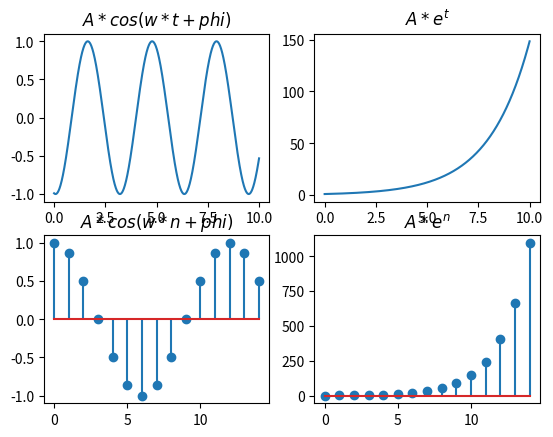

Reproduce this figure in Python.
import numpy as np
import matplotlib.pyplot as plt
t=np.linspace(0,10.0,1000)
n=np.arange(0,15)
A=1.0
w=2.0
phi=3.0
a=0.5
def CosSignal(A,w,t,phi):
    return A*np.cos(w*t+phi)
def ExpSignal(A,a):
    return A*np.exp(a*t)
plt.subplot(221)
plt.title(u'$A*cos(w*t+phi)$')
plt.plot(t,CosSignal(A,w,t,phi))
plt.subplot(222)
plt.title(u'$A*e^t$')
plt.plot(t,ExpSignal(A,a))
plt.subplot(223)
plt.title(u'$A*cos(w*n+phi)$')
plt.stem(n,np.cos(n*np.pi/6))
plt.subplot(224)
plt.title(u'$A*e^n$')
plt.stem(n,A*np.exp(a*n))
plt.show()
